Dataset: imgs (GitHub, gjlahman/Convolutional_Neural_Net). Classes: hot dog, not hot dog.

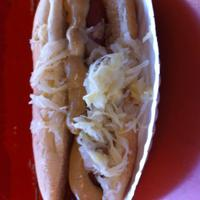
Label: hot dog

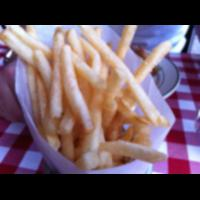
Label: not hot dog

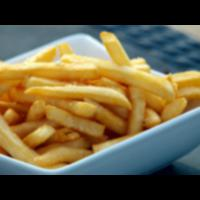
Label: not hot dog

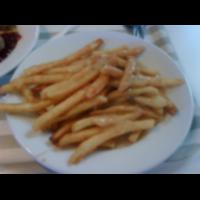
Label: not hot dog

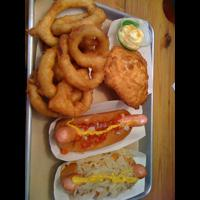
Label: hot dog

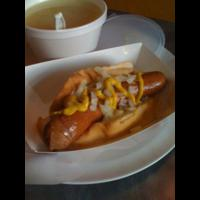
Label: hot dog
